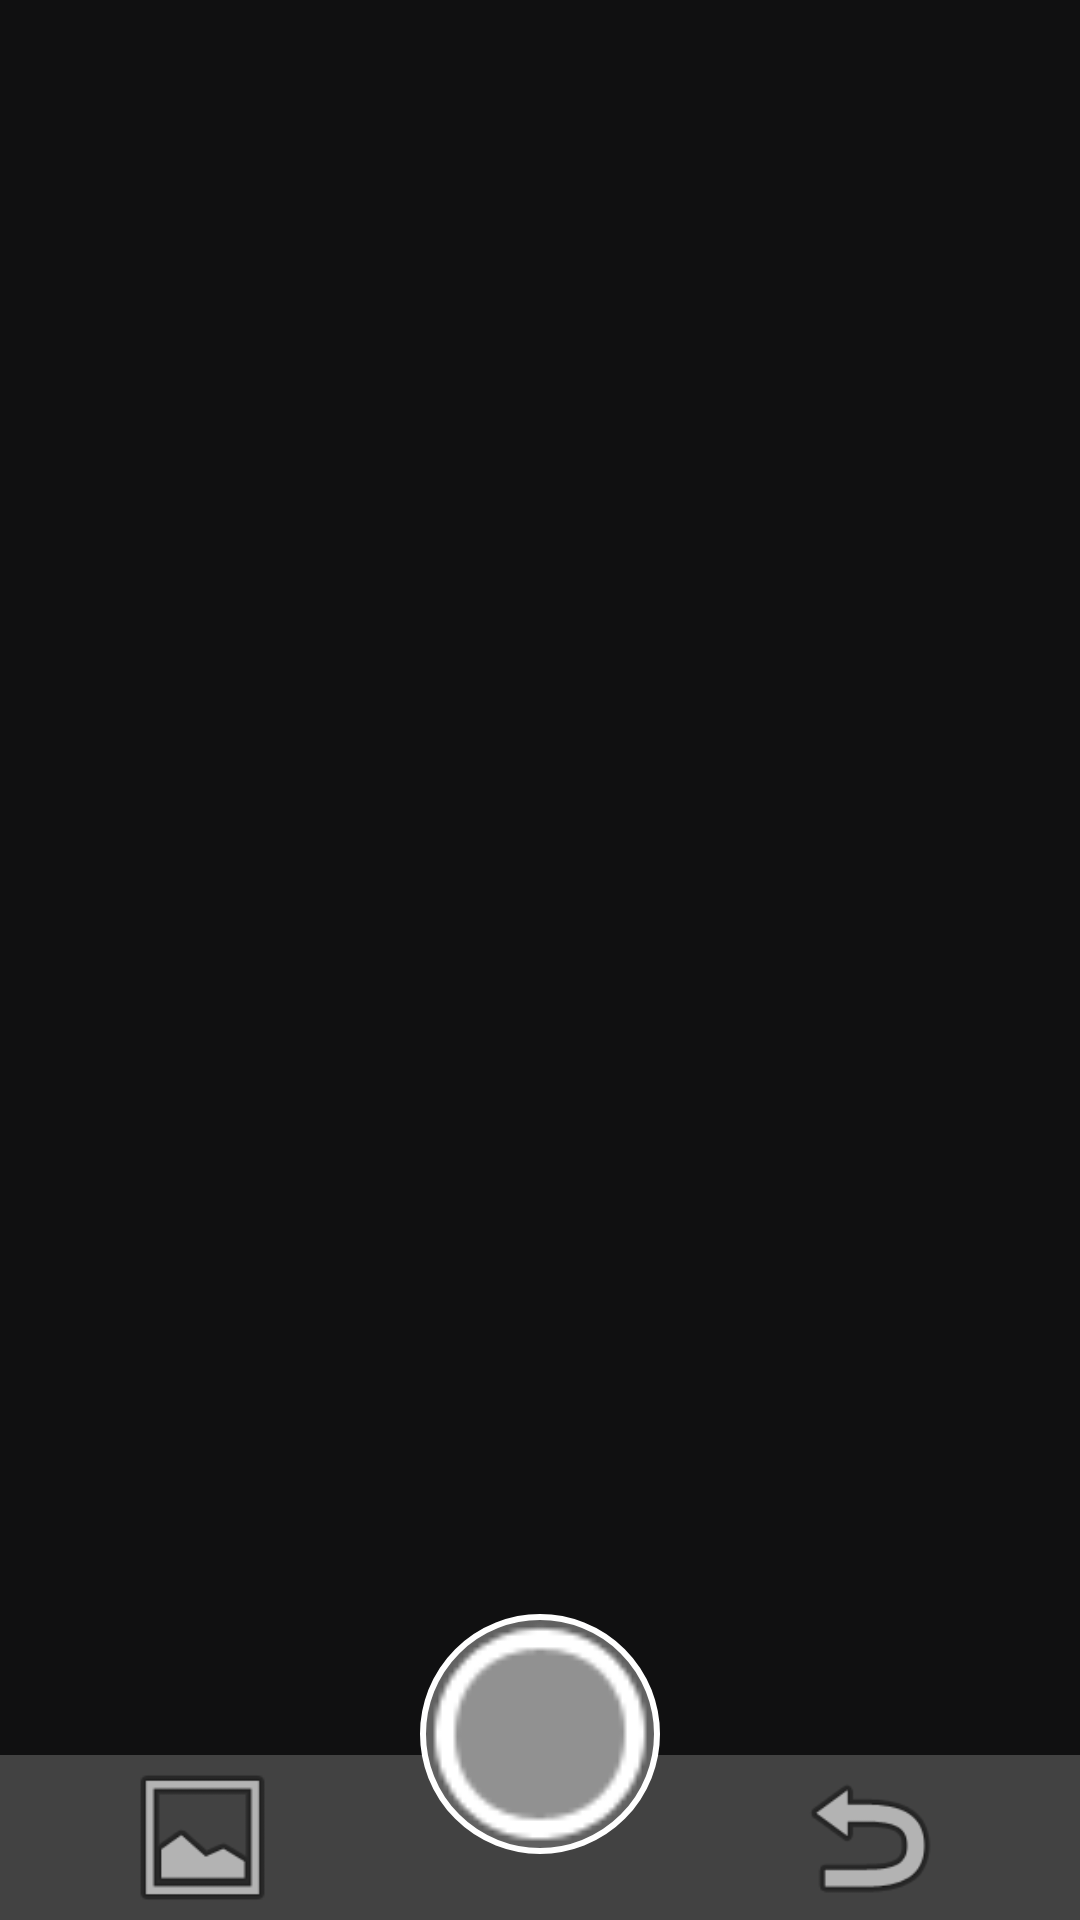

Android layout source for this screen:
<!-- AndroidManifest.xml: activity theme NoActionBar -->
<!-- res/layout/activity_camera.xml -->
<?xml version="1.0" encoding="utf-8"?>
<RelativeLayout xmlns:android="http://schemas.android.com/apk/res/android"
    xmlns:app="http://schemas.android.com/apk/res-auto"
    xmlns:tools="http://schemas.android.com/tools"
    android:layout_width="match_parent"
    android:layout_height="match_parent"
    android:background="@color/colorBlack"
    tools:context="com.example.joelg.lion.Camera.CameraActivity">

    <TextureView
        android:id="@+id/texture"
        android:layout_width="wrap_content"
        android:layout_height="382dp"
        android:layout_alignParentStart="true"
        android:layout_alignParentTop="true"
        android:layout_marginTop="73dp" />

    <ImageButton
        android:id="@+id/CaptureBtn"
        android:layout_width="wrap_content"
        android:layout_height="wrap_content"
        android:layout_alignParentBottom="true"
        android:layout_centerHorizontal="true"
        android:layout_marginBottom="22dp"
        android:adjustViewBounds="false"
        android:background="@drawable/dimshapes"
        android:elevation="30dp"
        android:src="@android:drawable/presence_invisible"
        android:visibility="visible" />



    <android.support.v7.widget.Toolbar
        android:id="@+id/Task_header"
        android:layout_width="match_parent"
        android:layout_height="55dp"
        android:layout_alignParentBottom="true"
        android:layout_alignParentStart="true"
        android:background="@color/cardview_dark_background"
        android:theme="@style/ThemeOverlay.AppCompat.ActionBar"
        app:popupTheme="@style/ThemeOverlay.AppCompat.Light" />


    <ImageButton
        android:id="@+id/GalleryBtn"
        android:layout_width="55dp"
        android:layout_height="55dp"
        android:layout_alignParentBottom="true"
        android:layout_alignParentStart="true"
        android:layout_marginStart="40dp"
        android:background="@android:color/transparent"
        android:src="@android:drawable/ic_menu_gallery" />

    <ImageButton
        android:id="@+id/BackCamBtn"
        android:layout_width="55dp"
        android:layout_height="55dp"
        android:layout_alignParentBottom="true"
        android:layout_alignParentEnd="true"
        android:layout_marginEnd="43dp"
        android:background="@android:color/transparent"
        android:src="@android:drawable/ic_menu_revert"
        android:visibility="visible" />

</RelativeLayout>
<!-- resources referenced by this layout -->
<resources>
  <color name="colorBlack">#101011</color>
  <!-- drawable dimshapes (drawable) -->
  <shape xmlns:android="http://schemas.android.com/apk/res/android"
      android:shape="oval">
  
      <solid android:color="#616161"/>
      <stroke android:width="2dp" android:color="#fff" />
      <size android:width="80dp" android:height="80dp"/>
  </shape>
</resources>
